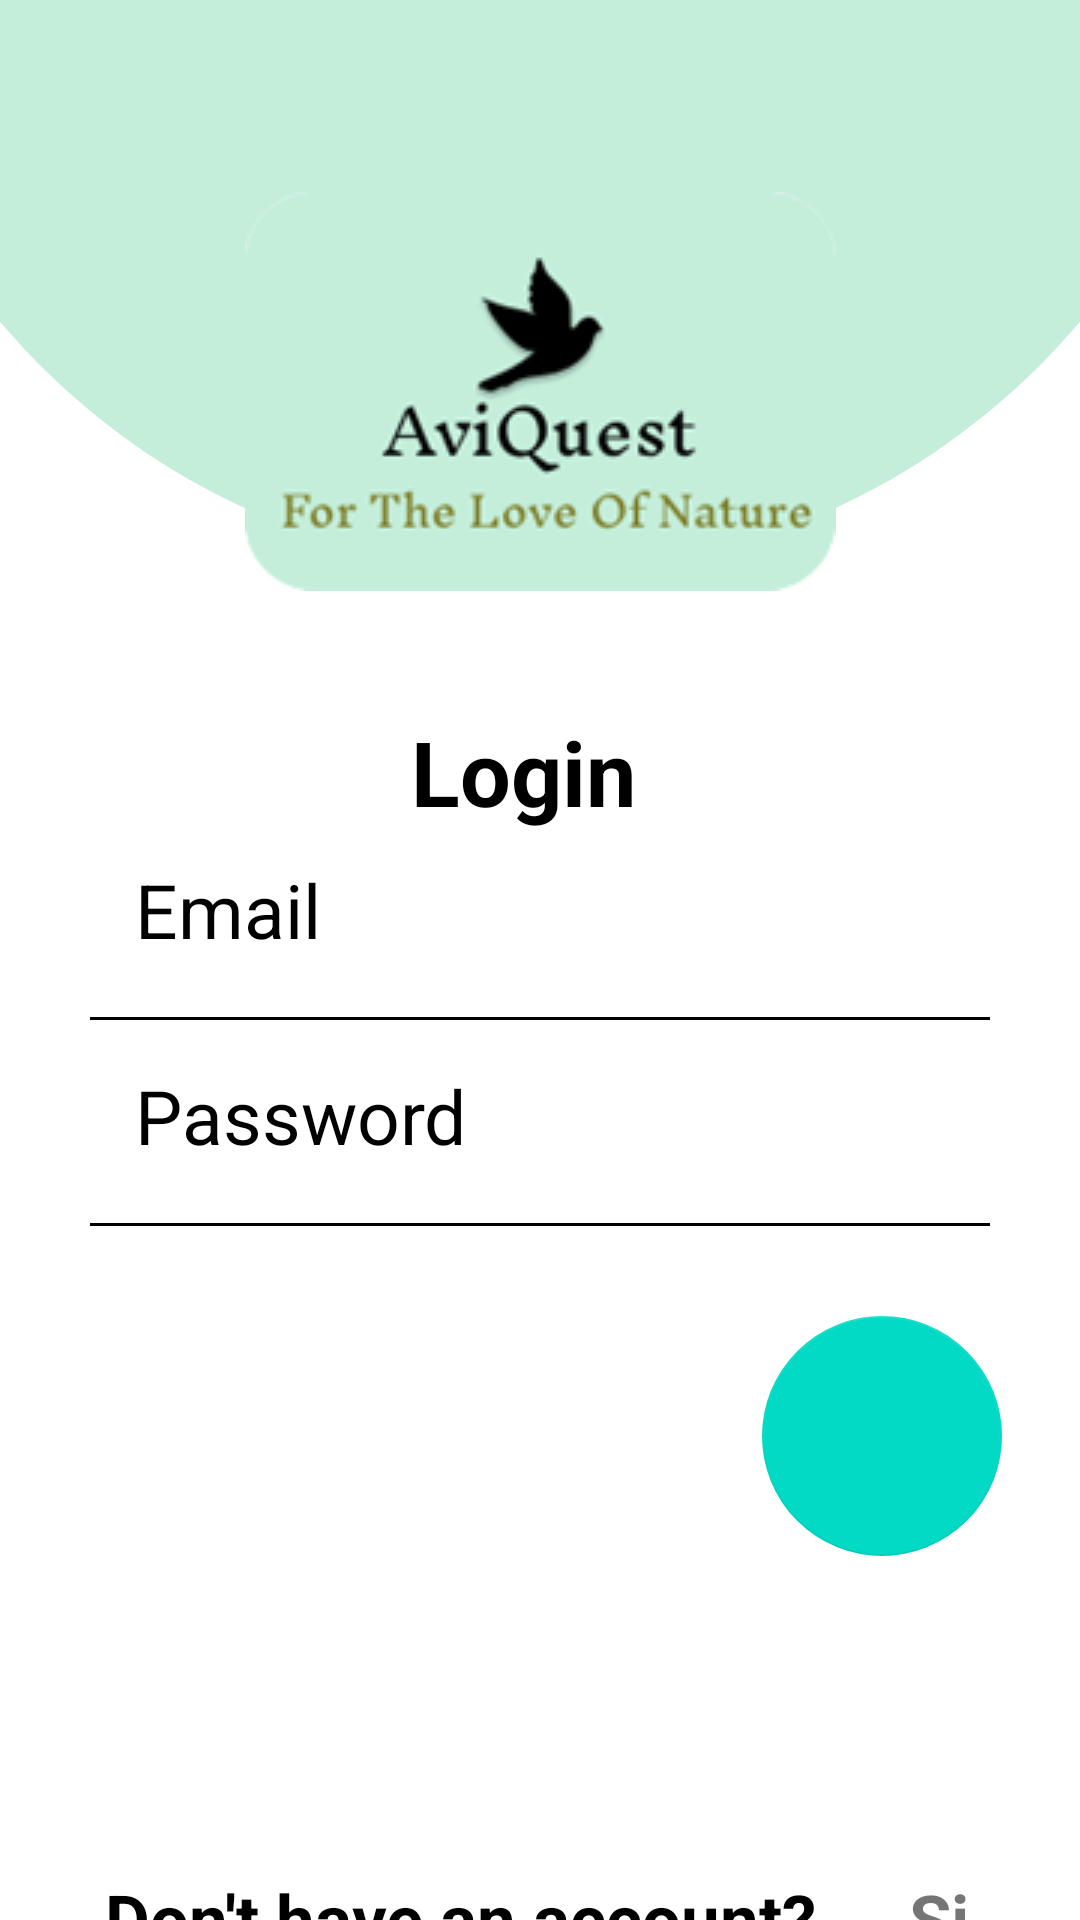

The Android layout XML behind this screen, and the referenced resources:
<!-- AndroidManifest.xml: application theme Theme.AviQuest -->
<!-- res/layout/activity_login.xml -->
<?xml version="1.0" encoding="utf-8"?>
<androidx.constraintlayout.widget.ConstraintLayout xmlns:android="http://schemas.android.com/apk/res/android"
    xmlns:app="http://schemas.android.com/apk/res-auto"
    xmlns:tools="http://schemas.android.com/tools"
    android:layout_width="match_parent"
    android:layout_height="match_parent"
    android:background="@drawable/bg_wallpaper"
    tools:context=".Login">

    <ImageView
        android:id="@+id/imageView"
        android:layout_width="wrap_content"
        android:layout_height="wrap_content"
        android:layout_marginTop="64dp"
        android:src="@drawable/logo"
        app:layout_constraintEnd_toEndOf="parent"
        app:layout_constraintStart_toStartOf="parent"
        app:layout_constraintTop_toTopOf="parent" />

    <TextView
        android:layout_width="wrap_content"
        android:layout_height="wrap_content"
        android:layout_marginTop="40dp"
        android:layout_marginEnd="90dp"
        android:text="Login"
        android:textColor="@android:color/black"
        android:textSize="30sp"
        android:textStyle="bold"
        app:layout_constraintEnd_toEndOf="parent"
        app:layout_constraintHorizontal_bias="0.703"
        app:layout_constraintStart_toStartOf="parent"
        app:layout_constraintTop_toBottomOf="@+id/imageView" />

    <LinearLayout
        android:layout_width="match_parent"
        android:layout_height="match_parent"
        android:gravity="center"
        android:orientation="vertical">

        <EditText
            android:id="@+id/Email"
            android:layout_width="match_parent"
            android:layout_height="wrap_content"
            android:layout_marginStart="30dp"
            android:layout_marginEnd="30dp"
            android:backgroundTint="@android:color/transparent"
            android:hint="Email"
            android:layout_marginTop="170dp"
            android:inputType="textEmailAddress"
            android:padding="15dp"
            android:textSize="25sp"
            android:textColor="#292929"
            android:textColorHighlight="@color/white"
            android:textColorHint="#000000" />

        <RelativeLayout
            android:layout_width="match_parent"
            android:layout_height="1dp"
            android:layout_marginStart="30dp"
            android:layout_marginTop="4dp"
            android:layout_marginEnd="30dp"
            android:background="#000000" />

        <EditText
            android:id="@+id/Password"
            android:layout_width="match_parent"
            android:layout_height="wrap_content"
            android:layout_marginStart="30dp"
            android:layout_marginEnd="30dp"
            android:backgroundTint="@android:color/transparent"
            android:hint="Password"
            android:textSize="25dp"
            android:inputType="textPassword"
            android:padding="15dp"
            android:textColor="#292929"
            android:textColorHint="#000000" />

        <RelativeLayout
            android:layout_width="match_parent"
            android:layout_height="1dp"
            android:layout_marginStart="30dp"
            android:layout_marginTop="4dp"
            android:layout_marginEnd="30dp"
            android:background="#000000"
            android:layout_marginBottom="10dp"/>

        <RelativeLayout
            android:layout_width="match_parent"
            android:layout_height="wrap_content"
            android:layout_marginTop="0dp">

            <com.google.android.material.floatingactionbutton.FloatingActionButton
                android:id="@+id/loginbt"
                android:layout_width="101dp"
                android:layout_height="wrap_content"
                android:layout_alignParentEnd="true"
                android:layout_centerInParent="true"
                android:layout_marginTop="20dp"
                android:layout_marginEnd="26dp"
                android:layout_marginBottom="20dp"
                android:background="@drawable/button_bg"
                android:contentDescription="Click here to login"
                android:elevation="0dp"
                android:src="@drawable/arrow_forward_icon"
                android:tint="@android:color/white"
                app:elevation="0dp"
                app:fabCustomSize="80dp"
                tools:ignore="RelativeOverlap" />

        </RelativeLayout>

        <RelativeLayout
            android:layout_width="match_parent"
            android:layout_height="wrap_content"
            android:layout_marginTop="-20dp"
            android:layout_marginBottom="-200dp">

            <TextView
                android:layout_width="wrap_content"
                android:layout_height="wrap_content"
                android:layout_alignParentStart="true"
                android:layout_centerHorizontal="true"
                android:layout_marginStart="20dp"
                android:layout_marginTop="90dp"
                android:padding="15dp"
                android:text="Don't have an account?"
                android:textColor="#000"
                android:textSize="23sp"
                android:textStyle="bold" />

            <TextView
                android:id="@+id/signRedirect"
                android:layout_width="wrap_content"
                android:layout_height="wrap_content"
                android:layout_alignParentStart="true"
                android:layout_centerHorizontal="true"
                android:layout_marginStart="288dp"
                android:layout_marginTop="90dp"
                android:padding="15dp"
                android:text="Sign up"
                android:textSize="23sp"
                android:textStyle="bold" />

        </RelativeLayout>


    </LinearLayout>

</androidx.constraintlayout.widget.ConstraintLayout>
<!-- resources referenced by this layout -->
<resources>
  <!-- drawable bg_wallpaper: png bitmap (drawable, 20613 bytes) -->
  <!-- drawable logo: png bitmap (drawable, 13565 bytes) -->
  <style name="Theme.AviQuest" parent="Theme.MaterialComponents.DayNight.DarkActionBar">
          
          <item name="colorPrimary">@color/purple_500</item>
          <item name="colorPrimaryVariant">@color/purple_700</item>
          <item name="colorOnPrimary">@color/white</item>
          
          <item name="colorSecondary">@color/teal_200</item>
          <item name="colorSecondaryVariant">@color/teal_700</item>
          <item name="colorOnSecondary">@color/black</item>
          
          <item name="android:statusBarColor">?attr/colorPrimaryVariant</item>
          
      </style>
  <!-- not gathered from this repository: default colours our renderer supplied (Android Studio template values) -->
  <color name="purple_500">#FF6200EE</color>
  <color name="purple_700">#FF3700B3</color>
  <color name="teal_200">#FF03DAC5</color>
  <color name="teal_700">#FF018786</color>
  <color name="black">#FF000000</color>
  <color name="white">#FFFFFFFF</color>
</resources>
